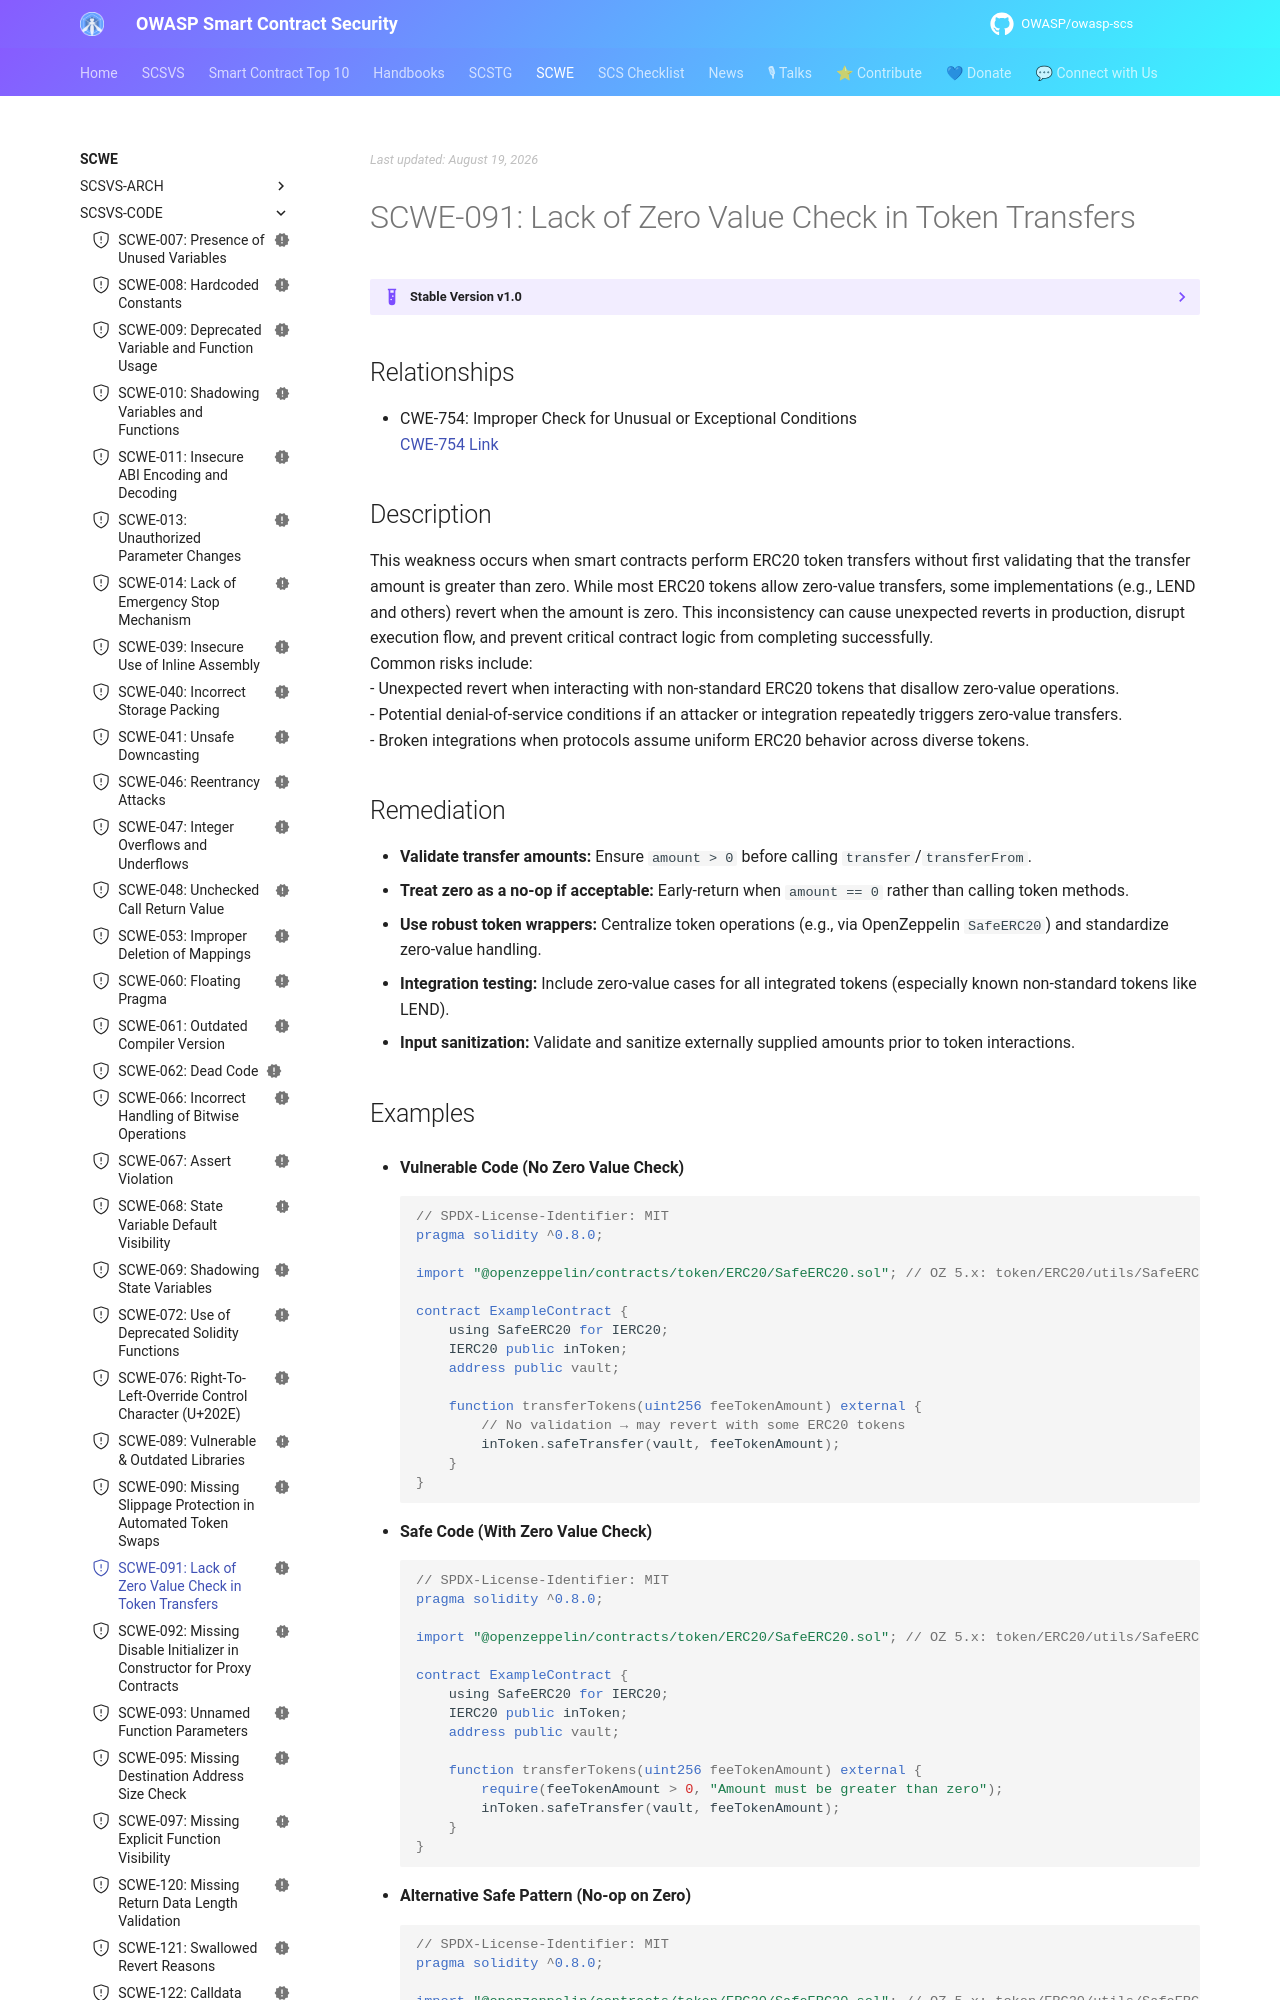

repository: OWASP/owasp-scs · page: SCWE/SCSVS-CODE/SCWE-091/index.html · generator: mkdocs

---
title: Lack of Zero Value Check in Token Transfers
id: SCWE-091
alias: Lack-Zero-Value-Check-Token-Transfers
platform: []
profiles: [L1]
mappings:
  scsvs-cg: [SCSVS-CODE]
  scsvs-scg: [SCSVS-CODE-1]
  cwe: [754]
status: new
---

## Relationships
- CWE-754: Improper Check for Unusual or Exceptional Conditions  
  [CWE-754 Link](https://cwe.mitre.org/data/definitions/754.html)

## Description  
This weakness occurs when smart contracts perform ERC20 token transfers without first validating that the transfer amount is greater than zero. While most ERC20 tokens allow zero‑value transfers, some implementations (e.g., LEND and others) revert when the amount is zero. This inconsistency can cause unexpected reverts in production, disrupt execution flow, and prevent critical contract logic from completing successfully.  
Common risks include:  
- Unexpected revert when interacting with non‑standard ERC20 tokens that disallow zero‑value operations.  
- Potential denial‑of‑service conditions if an attacker or integration repeatedly triggers zero‑value transfers.  
- Broken integrations when protocols assume uniform ERC20 behavior across diverse tokens.  

## Remediation  
- **Validate transfer amounts:** Ensure `amount > 0` before calling `transfer`/`transferFrom`.  
- **Treat zero as a no‑op if acceptable:** Early‑return when `amount == 0` rather than calling token methods.  
- **Use robust token wrappers:** Centralize token operations (e.g., via OpenZeppelin `SafeERC20`) and standardize zero‑value handling.  
- **Integration testing:** Include zero‑value cases for all integrated tokens (especially known non‑standard tokens like LEND).  
- **Input sanitization:** Validate and sanitize externally supplied amounts prior to token interactions.
